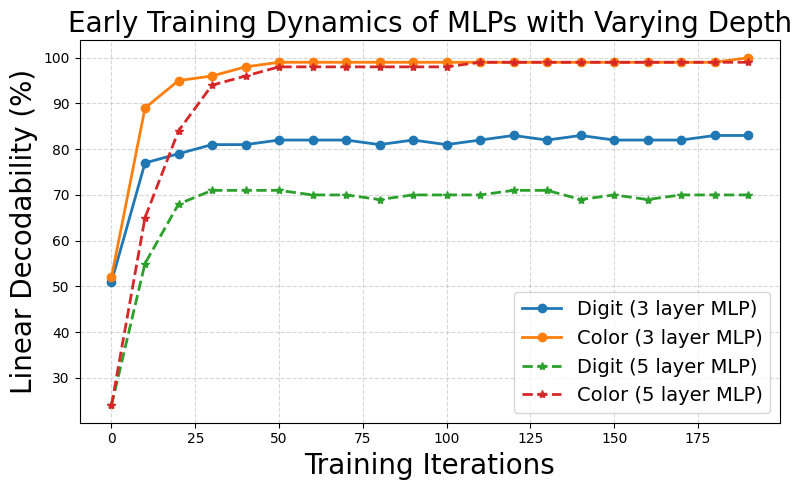

Python code for this plot: (Note: this script raises an exception after producing the figure.)
import matplotlib.pyplot as plt
import numpy as np

# Set font to Times New Roman and font size to 12
plt.rcParams['font.family'] = 'Times New Roman'
# plt.rcParams['font.size'] = 12

# Data for the first figure
idx_values = list(range(0, 200, 10))

shape_acc_values_three = [
    0.51, 0.77, 0.79, 0.81, 0.81, 0.82, 0.82, 0.82, 0.81, 0.82,
    0.81, 0.82, 0.83, 0.82, 0.83, 0.82, 0.82, 0.82, 0.83, 0.83
]

color_acc_values_three = [
    0.52, 0.89, 0.95, 0.96, 0.98, 0.99, 0.99, 0.99, 0.99, 0.99,
    0.99, 0.99, 0.99, 0.99, 0.99, 0.99, 0.99, 0.99, 0.99, 1.00
]

shape_acc_values_five = [
    0.24, 0.55, 0.68, 0.71, 0.71, 0.71, 0.70, 0.70, 0.69, 0.70,
    0.70, 0.70, 0.71, 0.71, 0.69, 0.70, 0.69, 0.70, 0.70, 0.70
]

color_acc_values_five = [
    0.24, 0.65, 0.84, 0.94, 0.96, 0.98, 0.98, 0.98, 0.98, 0.98,
    0.98, 0.99, 0.99, 0.99, 0.99, 0.99, 0.99, 0.99, 0.99, 0.99
]

# Convert values to percentages
shape_acc_values_three = [value * 100 for value in shape_acc_values_three]
color_acc_values_three = [value * 100 for value in color_acc_values_three]
shape_acc_values_five = [value * 100 for value in shape_acc_values_five]
color_acc_values_five = [value * 100 for value in color_acc_values_five]

# Plotting for the first figure
plt.figure(figsize=(8, 5))
plt.plot(idx_values, shape_acc_values_three, label='Digit (3 layer MLP)', marker='o', linestyle='-', linewidth=2)
plt.plot(idx_values, color_acc_values_three, label='Color (3 layer MLP)', marker='o', linestyle='-', linewidth=2)
plt.plot(idx_values, shape_acc_values_five, label='Digit (5 layer MLP)', marker='*', linestyle='--', linewidth=2)
plt.plot(idx_values, color_acc_values_five, label='Color (5 layer MLP)', marker='*', linestyle='--', linewidth=2)

plt.title('Early Training Dynamics of MLPs with Varying Depth', fontsize=20)
plt.xlabel('Training Iterations', fontsize=20)
plt.ylabel('Linear Decodability (%)', fontsize=20)
# Enhance legend readability
plt.legend(fontsize=14, loc='lower right')

# Add grid for better readability and adjust alpha for visibility of plot lines
plt.grid(True, linestyle='--', alpha=0.5)

# Use tight_layout to adjust spacing to contain the text properly
plt.tight_layout()
plt.savefig('figures/training_dynamics_erm.pdf', format='pdf', bbox_inches='tight',dpi=720)

# Data for the second figure
network_depth = np.array([3, 4, 5])
linear_decodability_digit = np.array([50.22, 26.61, 10.01])
linear_decodability_color = np.array([54.86, 38.63, 12.01])

# Plotting for the second figure
plt.figure(figsize=(8, 5))
plt.plot(network_depth, linear_decodability_digit, label='Digit', marker='o', linestyle='-', color='b', linewidth=2)
plt.plot(network_depth, linear_decodability_color, label='Color', marker='o', linestyle='-', color='r', linewidth=2)

plt.xlabel('Network Depth', fontsize=20)
plt.ylabel('Linear Decodability (%)', fontsize=20)
plt.title('Linear Decodability of Attributes in an Untrained MLP', fontsize=20)
plt.legend(fontsize=14)
plt.xticks(network_depth.astype(int))  # Casting the ticks to integer type
plt.grid(True, linestyle='--', alpha=0.5)
plt.tight_layout()
plt.savefig('figures/linear_decodability_plot.pdf', format='pdf', bbox_inches='tight', dpi=720)

# Show the plots
# plt.show()
